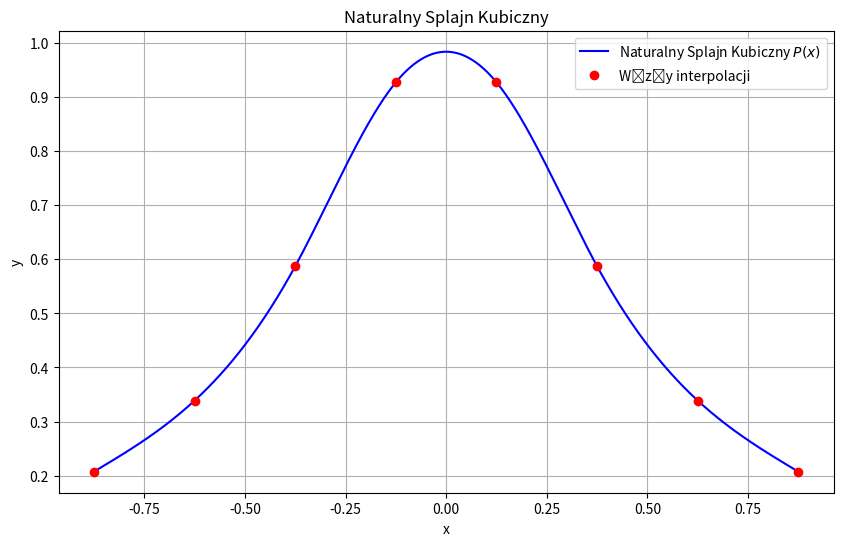

Write Python code to recreate this figure.
import numpy as np
import matplotlib.pyplot as plt
from numpy.typing import NDArray

vector = NDArray[np.float64]
matrix = NDArray[np.float64]
num = np.float64

def cholesky_tridiagonal(diagonal: matrix, subdiagonal: matrix) -> tuple[matrix, matrix]:
    n = diagonal.shape[0]
    C_diag = np.zeros(n, dtype=np.float64)
    C_subdiag = np.zeros(n - 1, dtype=np.float64)

    C_diag[0] = np.sqrt(diagonal[0])
    for i in range(1, n):
        C_subdiag[i - 1] = subdiagonal[i - 1] / C_diag[i - 1]
        C_diag[i] = np.sqrt(diagonal[i] - C_subdiag[i - 1] ** 2)

    return C_diag, C_subdiag


def forward_substitution_tridiagonal(diagonal: matrix, subdiagonal: matrix, b: matrix) -> vector:
    n = b.shape[0]
    y = np.zeros(n, dtype=np.float64)

    y[0] = b[0] / diagonal[0]
    for i in range(1, n):
        y[i] = (b[i] - subdiagonal[i - 1] * y[i - 1]) / diagonal[i]

    return y


def backward_substitution_tridiagonal(diagonal: matrix, subdiagonal: matrix, y: matrix) -> vector:
    n = y.shape[0]
    z = np.zeros(n, dtype=np.float64)

    z[-1] = y[-1] / diagonal[-1]
    for i in range(n - 2, -1, -1):
        z[i] = (y[i] - subdiagonal[i] * z[i + 1]) / diagonal[i]

    return z

def get_spline_coefficients(x_val: num, x_j: num, h: num) -> tuple[num, num, num, num]:
    # x_{j+1} - x{j} = h
    # x_{j+1} = h + x{j}

    A = (x_j + h - x_val) / h
    B = (x_val - x_j) / h

    h_squared = h * h

    # x_{j+1} - x{j} = h
    C = (1.0 / 6.0) * (A ** 3 - A) * h_squared
    D = (1.0 / 6.0) * (B ** 3 - B) * h_squared

    return A, B, C, D

def spline_function(x_val: num, x: vector, f: vector, ksi: vector, h: num) -> num:
    n = len(x)
    j = np.searchsorted(x, x_val) - 1
    if j < 0:
        j = 0
    if j >= n - 1:
        j = n - 2

    A, B, C, D = get_spline_coefficients(x_val, x[j], h)

    P_x = A * f[j] + B * f[j + 1] + C * ksi[j] + D * ksi[j + 1]
    return P_x


def plot_results(x: vector, f: vector, ksi: vector, h: num):
    # Generowanie punktów do rysowania splajnu
    x_range = np.linspace(x[0], x[-1], 1000)

    # Obliczanie wartości splajnu w punktach x_range
    s_spline = np.zeros_like(x_range)
    for k, val in enumerate(x_range):
        s_spline[k] = spline_function(val, x, f, ksi, h)

    plt.figure(figsize=(10, 6))
    plt.plot(x_range, s_spline, label='Naturalny Splajn Kubiczny $P(x)$', color='blue')
    plt.plot(x, f, 'o', label='Węzły interpolacji', color='red')
    plt.title('Naturalny Splajn Kubiczny')
    plt.xlabel('x')
    plt.ylabel('y')
    plt.grid(True)
    plt.legend()
    plt.show()

def f_x(x: num) -> num:
    return 1.0 / (1 + 5 * x * x)

def main():
    x: vector = np.array([-7/8, -5/8, -3/8, -1/8, 1/8, 3/8, 5/8, 7/8], dtype=num)
    n = len(x)
    f: vector = np.zeros(n, dtype=num)

    for i in range(n):
        f[i] = f_x(x[i])

    diagonal: vector = np.full(n - 2, 4.0)
    subdiagonal: vector = np.full(n - 3, 1.0)

    # stałe h
    h = x[1] - x[0]
    b: vector = np.zeros(n - 2, dtype=num)
    for i in range(n - 2):
        b[i] = (6.0 / (h * h) * (f[i + 2] - 2*f[i + 1] + f[i]))

    C_diag, C_subdiag = cholesky_tridiagonal(diagonal, subdiagonal)
    y = forward_substitution_tridiagonal(C_diag, C_subdiag, b)
    ksi_without_zero = backward_substitution_tridiagonal(C_diag, C_subdiag, y)

    ksi = np.zeros(n, dtype=num)
    ksi[1:n-1] = ksi_without_zero


    plot_results(x, f, ksi, h)


if __name__ == "__main__":
    main()